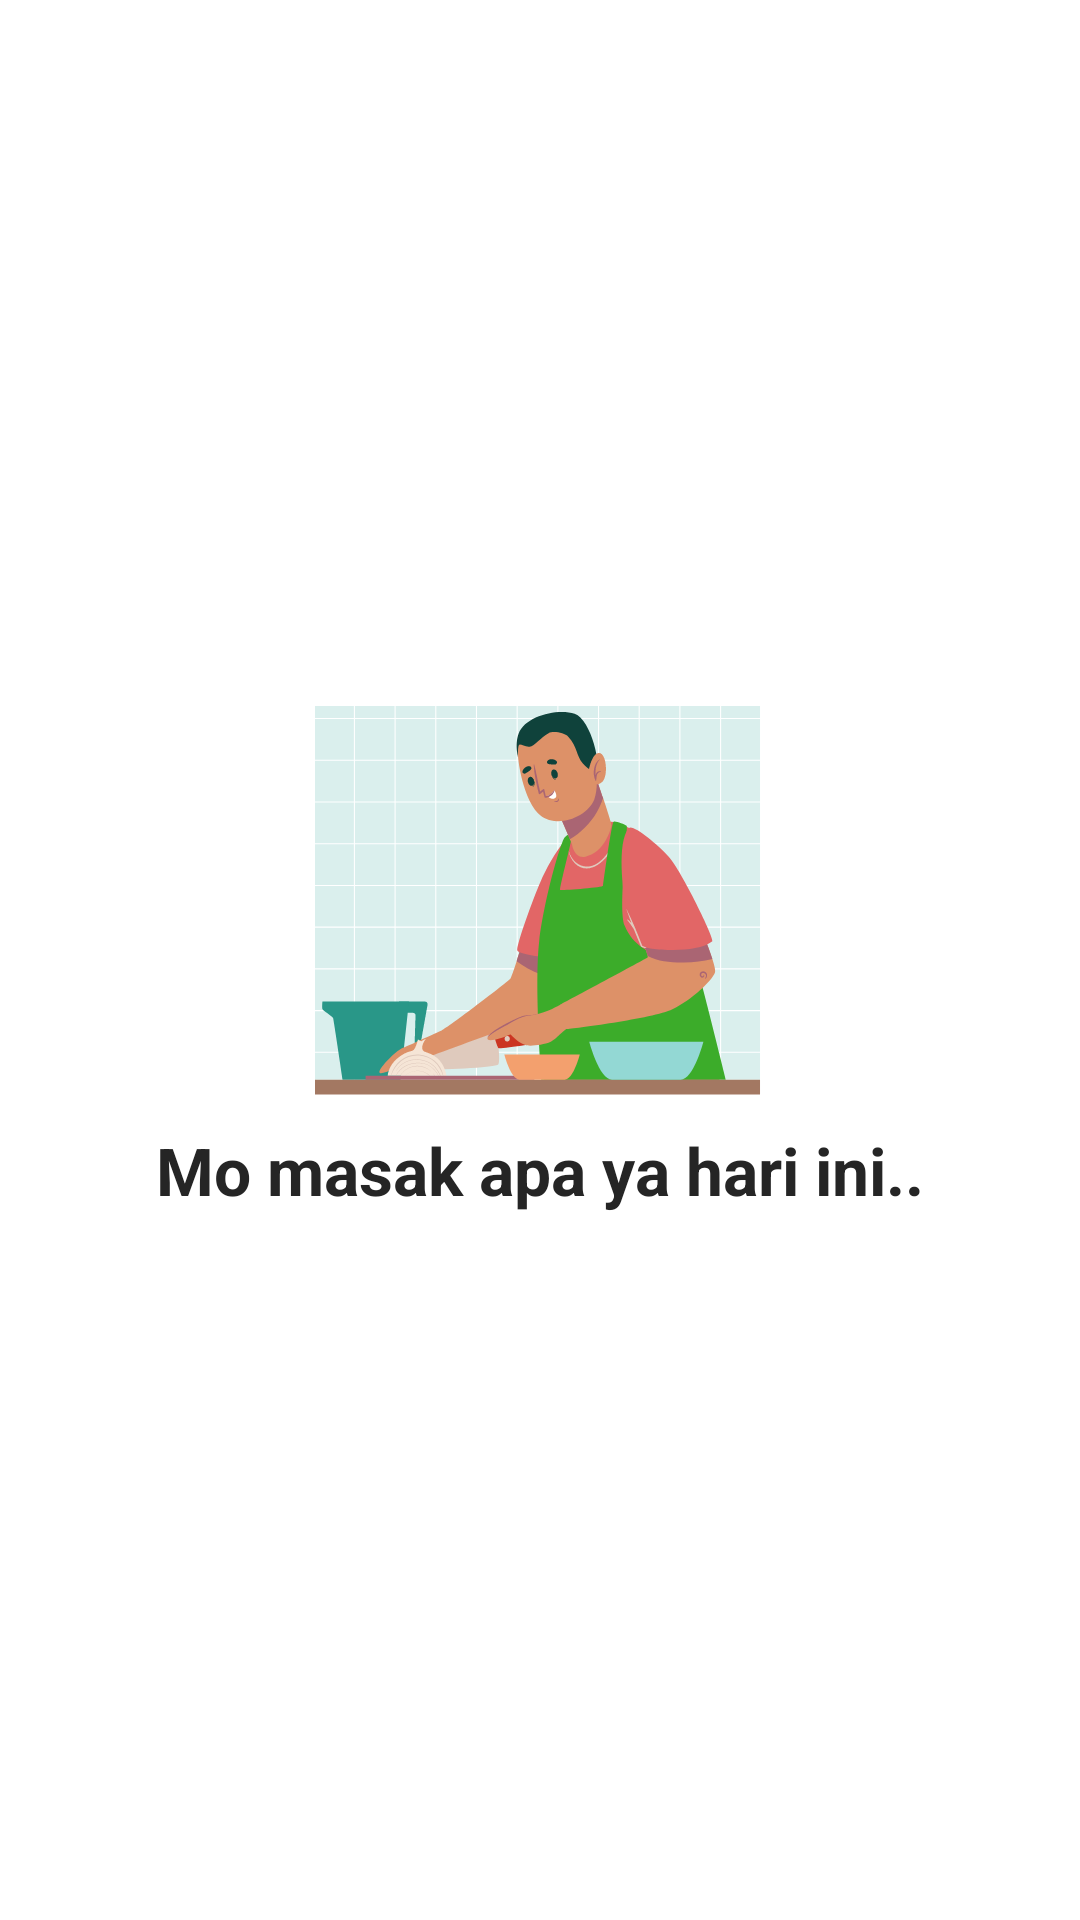

The Android layout XML behind this screen, and the referenced resources:
<!-- AndroidManifest.xml: application theme Theme.MasakApa -->
<!-- res/layout/snap_layout.xml -->
<?xml version="1.0" encoding="utf-8"?>
<androidx.appcompat.widget.LinearLayoutCompat
    xmlns:android="http://schemas.android.com/apk/res/android"
    android:layout_width="wrap_content"
    android:layout_height="wrap_content"
    android:gravity="center"
    android:orientation="vertical"
    android:layout_gravity="center|center_horizontal">

    <ImageView
        android:layout_width="wrap_content"
        android:layout_height="wrap_content"
        android:contentDescription="@string/search_hint_text"
        android:src="@drawable/ic_snap_icon"/>

    <TextView
        style="@style/title_head_style"
        android:layout_width="wrap_content"
        android:layout_height="wrap_content"
        android:layout_marginTop="10dp"
        android:text="@string/search_hint_text"/>

</androidx.appcompat.widget.LinearLayoutCompat>
<!-- resources referenced by this layout -->
<resources>
  <!-- drawable ic_snap_icon: vector/xml drawable (drawable, 17803 chars, omitted) -->
  <string name="search_hint_text">Mo masak apa ya hari ini..</string>
  <style name="title_head_style" parent="Theme.MaterialComponents.DayNight">
          <item name="android:textColor">@color/dark</item>
          <item name="android:textSize">22sp</item>
          <item name="android:textStyle">bold</item>
          <item name="android:focusable">true</item>
          <item name="fontFamily">@font/playfair_display_bold</item>
      </style>
  <style name="Theme.MasakApa" parent="Theme.MaterialComponents.DayNight.DarkActionBar">
          
          <item name="colorPrimary">@color/purple_200</item>
          <item name="colorPrimaryVariant">@color/purple_700</item>
          <item name="colorOnPrimary">@color/white</item>
          
          <item name="colorSecondary">@color/teal_200</item>
          <item name="colorSecondaryVariant">@color/teal_700</item>
          <item name="colorOnSecondary">@color/black</item>
          
          <item name="android:statusBarColor">@color/white</item>
          <item name="android:windowLightStatusBar">true</item>
          
          <item name="windowActionBar">false</item>
          <item name="windowNoTitle">true</item>
          <item name="android:iconTint">@color/dark</item>
      </style>
  <color name="dark">#252525</color>
  <color name="purple_200">#FFBB86FC</color>
  <color name="purple_700">#FF3700B3</color>
  <color name="white">#FFFFFFFF</color>
  <color name="teal_200">#FF03DAC5</color>
  <color name="teal_700">#FF018786</color>
  <color name="black">#FF000000</color>
</resources>
